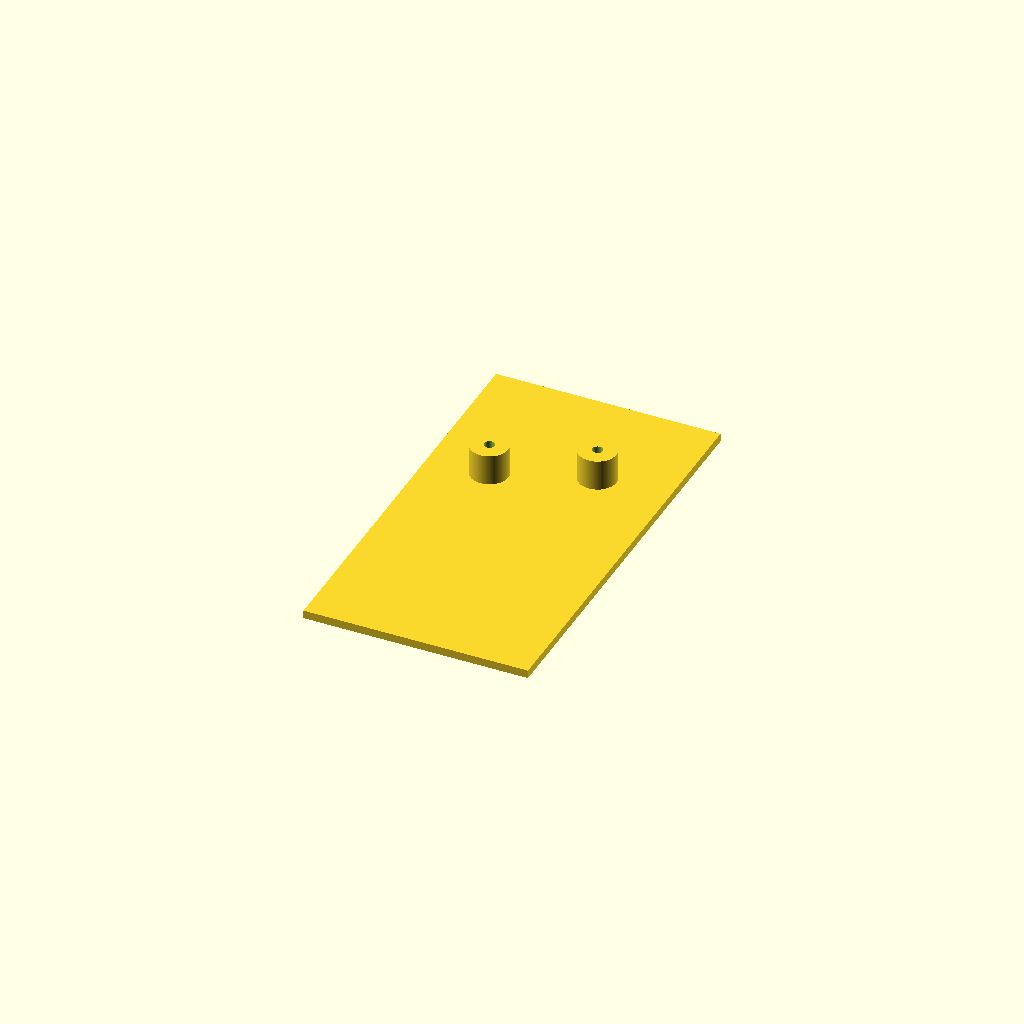
Cell 1: the model at its default parameters.
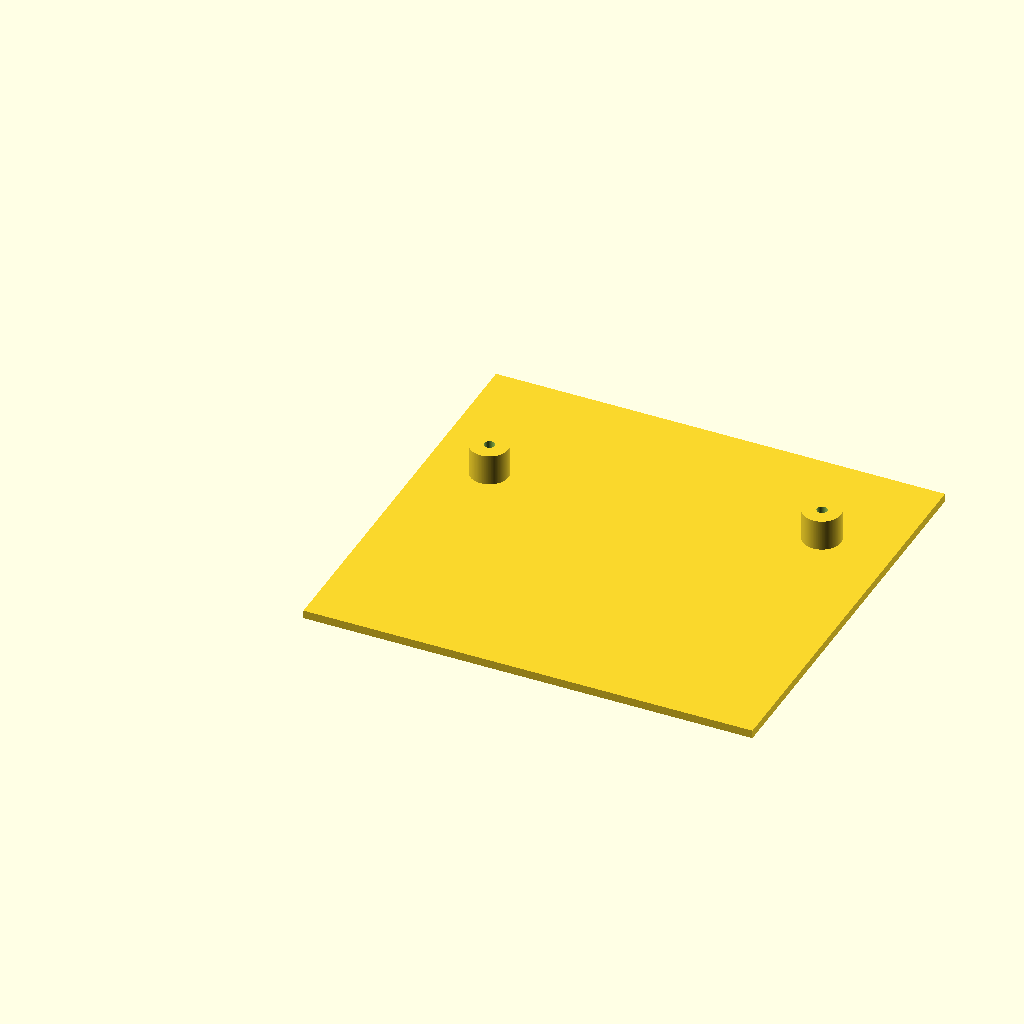
Cell 2: width = 130.8 (everything else at default).
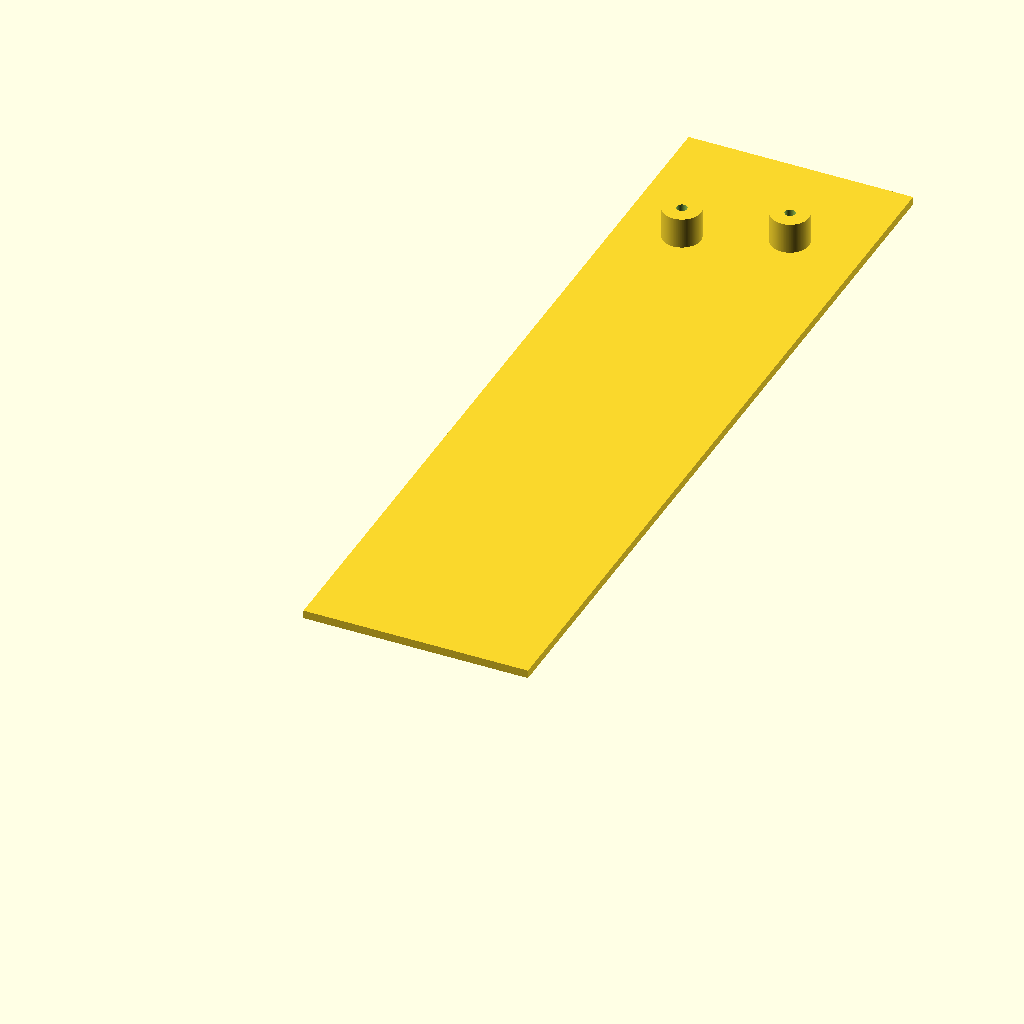
Cell 3: height = 240.6 (everything else at default).
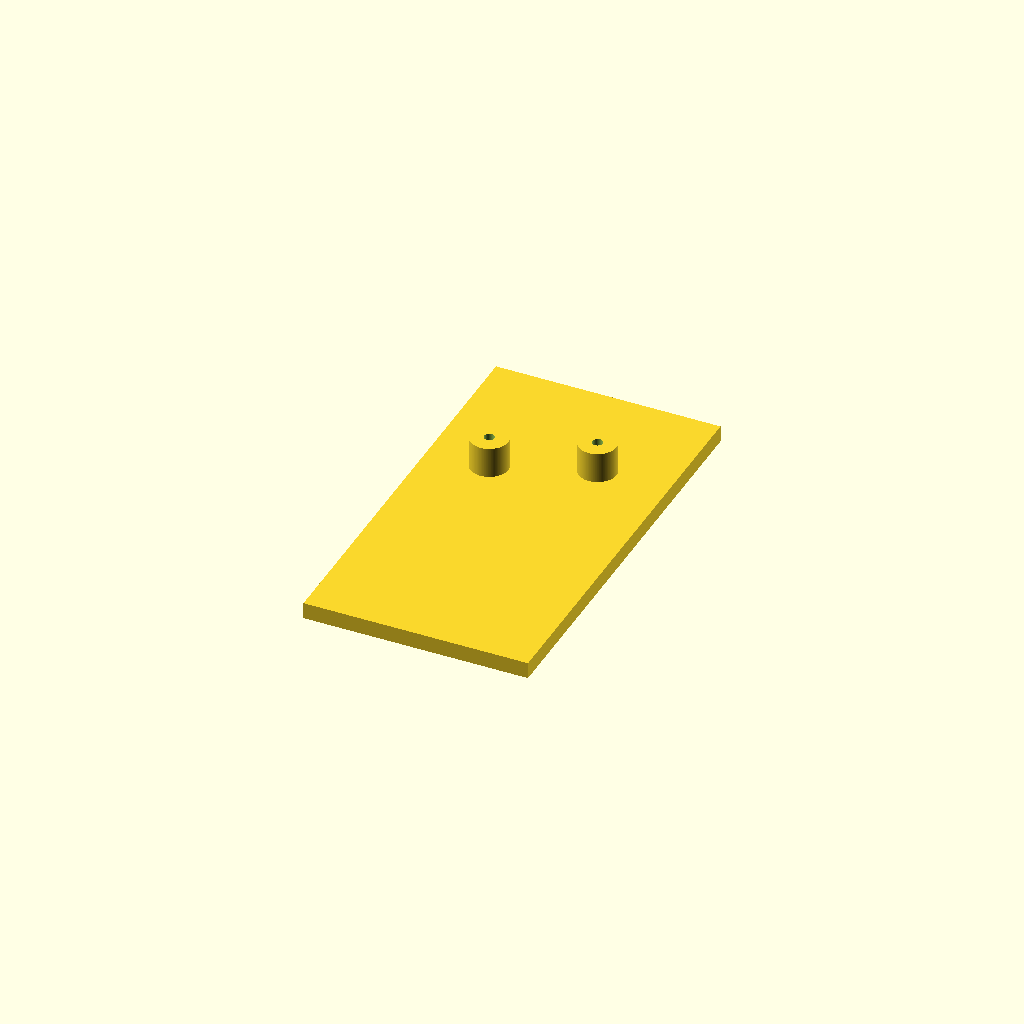
Cell 4 — lid set to 4.8, the other parameters unchanged.
All cells are drawn from one camera (rotation 55°, 0°, 25°, orthographic, colour scheme Cornfield), so only the parameter changes between them.
Source of the model, hardware/printable/uvir-optical-lid-r1/uvir-optical-lid-r1.scad:
// All dimensions in mm. Top is +Y; viewed from the tube side.
// 1 mm sensor-to-lid air gap is not part of the printed solid.
width = 65.4;
height = 120.3;
lid = 2.4;
projection = 9;
bore = 3;
wall = 4;
$fn = 192;
centres = [[17.6, height - 41.9], [width - 20.9, height - 32]];
difference() {
    union() {
        cube([width, height, lid]);
        for (p = centres)
            translate([p[0], p[1], lid - 0.1])
                cylinder(h=projection + 0.1, d=bore + 2 * wall);
    }
    for (p = centres)
        translate([p[0], p[1], -1])
            cylinder(h=lid + projection + 2, d=bore);
}
Customizer parameters (derived from the source; name, type, default, range or options):
width: number, default 65.4
height: number, default 120.3
lid: number, default 2.4
projection: number, default 9
bore: number, default 3
wall: number, default 4
